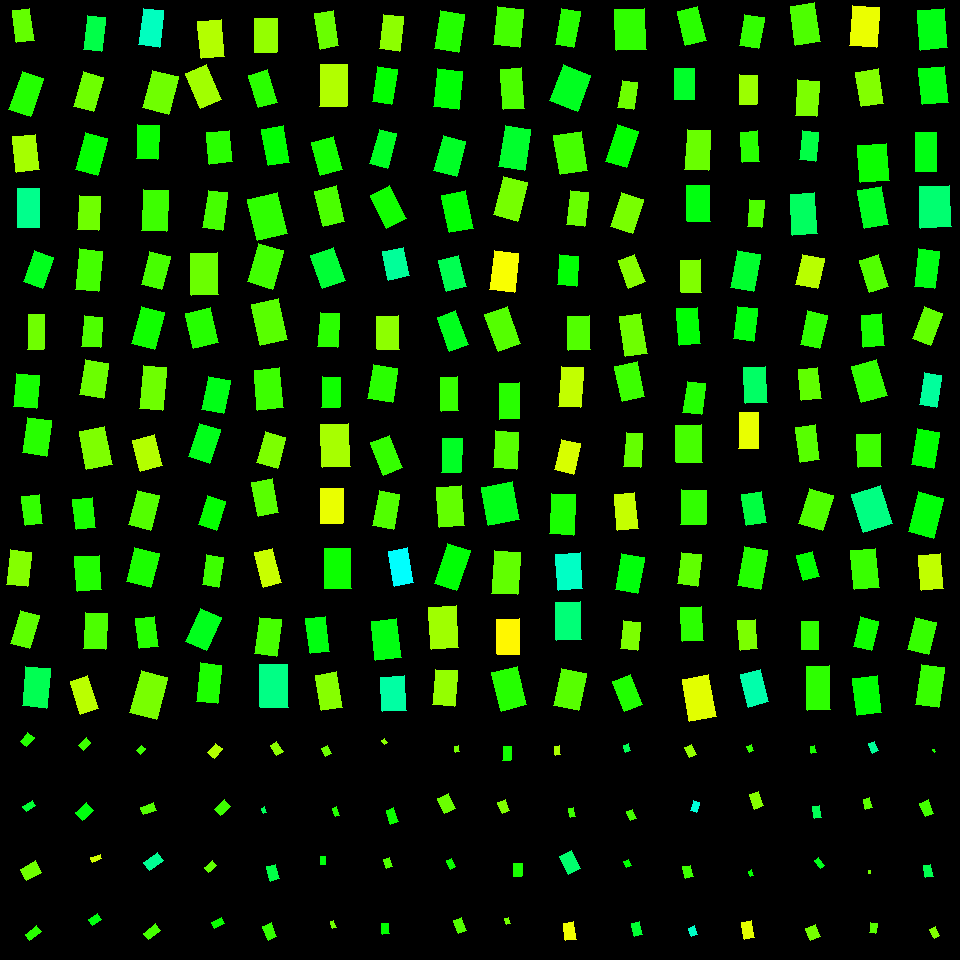

The file beside this chart, header and first rows:
, angleRotated, color, length, logWidthLengthRatio, x, y, centerX, centerY, width, lengthRotatedProjectX, widthRotatedProjectX, lengthRotatedProjectY, widthRotatedProjectY, vertexRightBottom, vertexRightTop, vertexLeftBottom, vertexLeftTop
0, 1.444, 0.2681, 32.23, -0.6109, 23.32, 25.21, 30, 30, 17.5, 4.071, 17.36, 31.97, 2.21, (34, 40), (16, 42), (29, 8), (12, 10)
1, 1.913, 0.3102, 40.37, -0.5717, 26.36, 93.87, 30, 90, 22.79, -13.55, 21.47, 38.03, -7.647, (30, 116), (8, 109), (43, 78), (22, 71)
2, 1.447, 0.2255, 36.03, -0.4496, 26.11, 153.4, 30, 150, 22.98, 4.438, 22.81, 35.76, 2.831, (39, 169), (16, 172), (35, 134), (12, 136)
3, 1.565, 0.4251, 38.72, -0.5587, 28.38, 208, 30, 210, 22.15, 0.2108, 22.15, 38.72, 0.1206, (39, 227), (17, 227), (39, 188), (17, 188)
4, 1.681, 0.3807, 34.14, -0.674, 94.51, 33.23, 90, 30, 17.4, -3.757, 17.29, 33.93, -1.915, (101, 51), (83, 49), (105, 17), (87, 15)
5, 1.851, 0.2614, 35.98, -0.5325, 88.8, 91.7, 90, 90, 21.12, -9.96, 20.3, 34.57, -5.848, (93, 111), (73, 106), (103, 77), (83, 71)
6, 1.834, 0.3309, 38.3, -0.553, 91.51, 153.9, 90, 150, 22.03, -9.972, 21.27, 36.98, -5.737, (97, 175), (75, 169), (107, 138), (85, 132)
7, 1.607, 0.2603, 33.78, -0.4747, 88.9, 212.9, 90, 210, 21.01, -1.235, 21, 33.75, -0.7679, (98, 230), (77, 229), (100, 196), (79, 195)
8, 1.692, 0.4586, 36.56, -0.564, 151.2, 27.65, 150, 30, 20.8, -4.416, 20.65, 36.29, -2.513, (159, 47), (138, 44), (163, 10), (143, 8)
9, 1.825, 0.2601, 38.8, -0.374, 160.4, 92.37, 150, 90, 26.69, -9.771, 25.83, 37.55, -6.722, (168, 114), (142, 107), (178, 76), (152, 70)
10, 1.608, 0.3272, 34.36, -0.4784, 147.8, 141.8, 150, 150, 21.29, -1.29, 21.28, 34.33, -0.7997, (157, 159), (136, 158), (159, 125), (137, 124)
11, 1.626, 0.2934, 41.14, -0.5024, 155.1, 210.4, 150, 210, 24.89, -2.255, 24.85, 41.08, -1.364, (166, 231), (141, 230), (168, 190), (143, 189)
12, 1.472, 0.2161, 37.4, -0.4487, 211.3, 39.16, 210, 30, 23.88, 3.693, 23.76, 37.22, 2.358, (224, 56), (201, 58), (221, 19), (197, 21)
13, 1.167, 0.2279, 37.76, -0.4923, 203.5, 86.74, 210, 90, 23.08, 14.82, 21.23, 34.73, 9.059, (221, 99), (200, 108), (206, 64), (185, 73)
14, 1.469, 0.306, 31.45, -0.3364, 219.5, 147.5, 210, 150, 22.47, 3.189, 22.35, 31.29, 2.278, (232, 161), (209, 164), (229, 130), (206, 132)
15, 1.718, 0.2881, 38.06, -0.6521, 215.3, 210.3, 210, 210, 19.83, -5.582, 19.61, 37.65, -2.908, (222, 230), (202, 227), (227, 192), (208, 190)
16, 1.573, 0.2364, 33.86, -0.4057, 265.7, 35.14, 270, 30, 22.57, -0.05918, 22.57, 33.86, -0.03945, (276, 52), (254, 52), (277, 18), (254, 18)
17, 1.274, 0.3056, 33.86, -0.5579, 263.2, 88.78, 270, 90, 19.38, 9.912, 18.53, 32.38, 5.674, (277, 102), (258, 107), (267, 69), (248, 75)
18, 1.401, 0.3326, 37.34, -0.5206, 275.9, 145.6, 270, 150, 22.19, 6.32, 21.87, 36.8, 3.755, (289, 162), (268, 165), (283, 125), (261, 129)
19, 1.341, 0.3021, 42.12, -0.3086, 267.5, 216.8, 270, 210, 30.94, 9.586, 30.12, 41.01, 7.041, (287, 233), (257, 240), (277, 192), (247, 199)
20, 1.41, 0.2646, 36.09, -0.6391, 326.6, 29.67, 330, 30, 19.04, 5.781, 18.8, 35.62, 3.051, (338, 45), (320, 49), (333, 10), (314, 13)
21, 1.592, 0.2174, 41.69, -0.44, 333.6, 85.5, 330, 90, 26.85, -0.8692, 26.85, 41.68, -0.5598, (346, 106), (319, 106), (347, 64), (320, 64)
22, 1.306, 0.319, 34.97, -0.4097, 327, 156, 330, 150, 23.22, 9.155, 22.41, 33.75, 6.077, (342, 169), (320, 175), (333, 136), (311, 142)
23, 1.328, 0.2847, 36.55, -0.4902, 329.6, 206.2, 330, 210, 22.39, 8.782, 21.73, 35.48, 5.379, (344, 221), (323, 226), (336, 185), (314, 191)
24, 1.689, 0.2408, 34.39, -0.4992, 391.5, 32.76, 390, 30, 20.88, -4.059, 20.73, 34.15, -2.464, (399, 51), (379, 48), (403, 16), (383, 14)
25, 1.721, 0.3325, 34.53, -0.5393, 384.5, 85.44, 390, 90, 20.14, -5.158, 19.91, 34.14, -3.008, (391, 104), (372, 101), (397, 69), (377, 66)
26, 1.84, 0.3559, 36, -0.7, 383.2, 148.8, 390, 150, 17.88, -9.572, 17.23, 34.7, -4.753, (387, 168), (369, 163), (396, 133), (379, 129)
27, 1.093, 0.3219, 36.41, -0.5051, 388.2, 206.9, 390, 210, 21.98, 16.76, 19.51, 32.33, 10.11, (406, 218), (386, 228), (389, 185), (370, 195)
28, 1.729, 0.3103, 38.04, -0.4566, 449.7, 31.35, 450, 30, 24.1, -6.012, 23.8, 37.56, -3.808, (458, 52), (434, 48), (464, 14), (440, 10)
29, 1.675, 0.3366, 38.35, -0.3989, 447.9, 89, 450, 90, 25.74, -3.982, 25.6, 38.15, -2.672, (458, 109), (433, 106), (462, 71), (437, 68)
30, 1.839, 0.3584, 37.02, -0.4724, 449.9, 156, 450, 150, 23.08, -9.816, 22.25, 35.69, -6.12, (456, 176), (433, 170), (465, 141), (443, 135)
31, 1.364, 0.3351, 38.31, -0.4671, 457.3, 211.8, 450, 210, 24.01, 7.85, 23.5, 37.49, 4.92, (473, 228), (449, 232), (465, 190), (441, 195)
32, 1.678, 0.2885, 37.95, -0.368, 508.2, 27.09, 510, 30, 26.27, -4.069, 26.12, 37.73, -2.816, (519, 47), (493, 44), (523, 9), (497, 6)
33, 1.498, 0.2831, 40.25, -0.6718, 512.4, 88.78, 510, 90, 20.56, 2.933, 20.5, 40.14, 1.498, (524, 108), (503, 109), (521, 67), (500, 69)
34, 1.733, 0.3631, 41.48, -0.4795, 514.9, 147.6, 510, 150, 25.68, -6.692, 25.34, 40.94, -4.143, (524, 170), (498, 166), (530, 129), (505, 125)
35, 1.824, 0.2557, 39.75, -0.4757, 510.1, 198.7, 510, 210, 24.71, -9.952, 23.92, 38.49, -6.185, (517, 221), (493, 214), (527, 182), (503, 176)
36, 1.756, 0.3075, 36.41, -0.6764, 567.7, 28.07, 570, 30, 18.51, -6.701, 18.2, 35.79, -3.407, (573, 47), (555, 44), (580, 11), (561, 8)
37, 1.936, 0.3545, 38.32, -0.2662, 570.3, 88.01, 570, 90, 29.36, -13.68, 27.43, 35.79, -10.49, (577, 111), (549, 100), (590, 75), (563, 64)
38, 1.417, 0.2879, 39.6, -0.3433, 570.9, 153, 570, 150, 28.1, 6.08, 27.76, 39.13, 4.313, (587, 170), (560, 174), (581, 131), (553, 135)
39, 1.695, 0.265, 34.27, -0.6384, 577.8, 208.5, 570, 210, 18.1, -4.258, 17.96, 34.01, -2.249, (584, 226), (566, 224), (588, 192), (570, 190)
40, 1.525, 0.3014, 41.08, -0.3288, 630.4, 29.26, 630, 30, 29.57, 1.897, 29.54, 41.03, 1.365, (646, 49), (616, 50), (644, 8), (614, 9)
41, 1.741, 0.2615, 27.46, -0.5571, 627.8, 94.92, 630, 90, 15.73, -4.653, 15.5, 27.06, -2.665, (633, 109), (617, 107), (637, 82), (622, 80)
42, 1.873, 0.3323, 38.21, -0.5478, 622.1, 146.1, 630, 150, 22.1, -11.36, 21.1, 36.49, -6.569, (626, 167), (605, 161), (638, 131), (617, 124)
43, 1.88, 0.2545, 36.16, -0.4696, 626.9, 212.9, 630, 210, 22.61, -10.99, 21.54, 34.45, -6.872, (632, 233), (610, 226), (643, 199), (621, 192)
44, 1.334, 0.306, 35.29, -0.5182, 691.8, 26.29, 690, 30, 21.02, 8.293, 20.43, 34.3, 4.939, (706, 40), (685, 45), (697, 6), (677, 11)
45, 1.562, 0.3608, 30.8, -0.4217, 684.8, 84.23, 690, 90, 20.2, 0.2598, 20.2, 30.8, 0.1704, (694, 99), (674, 99), (694, 68), (674, 68)
46, 1.635, 0.2642, 39.78, -0.518, 697.8, 150, 690, 150, 23.7, -2.552, 23.65, 39.7, -1.52, (708, 170), (684, 169), (710, 130), (687, 129)
47, 1.56, 0.3438, 36.47, -0.4752, 698.5, 203.4, 690, 210, 22.68, 0.3962, 22.68, 36.47, 0.2463, (710, 221), (687, 221), (709, 185), (686, 185)
48, 1.742, 0.2996, 31.57, -0.4536, 751.6, 31.3, 750, 30, 20.06, -5.364, 19.77, 31.11, -3.408, (758, 48), (739, 45), (764, 17), (744, 14)
49, 1.601, 0.2318, 29.56, -0.5366, 748.1, 89.82, 750, 90, 17.29, -0.8852, 17.28, 29.55, -0.5176, (756, 104), (739, 104), (757, 75), (739, 74)
50, 1.498, 0.3069, 30.76, -0.5904, 750, 146.8, 750, 150, 17.04, 2.237, 17, 30.68, 1.24, (759, 161), (742, 162), (757, 130), (740, 132)
51, 1.667, 0.2809, 26.84, -0.6071, 755.8, 213.6, 750, 210, 14.62, -2.578, 14.56, 26.71, -1.405, (761, 227), (747, 226), (764, 200), (749, 199)
52, 1.42, 0.2827, 39.18, -0.4706, 805.1, 23.88, 810, 30, 24.47, 5.894, 24.19, 38.73, 3.682, (820, 41), (795, 45), (814, 2), (790, 6)
53, 1.637, 0.2522, 35.5, -0.5095, 807.3, 98.3, 810, 90, 21.33, -2.349, 21.28, 35.42, -1.411, (816, 116), (795, 115), (819, 81), (797, 79)
54, 1.671, 0.3787, 29.06, -0.5481, 809, 146.3, 810, 150, 16.8, -2.92, 16.71, 28.91, -1.688, (815, 161), (799, 159), (818, 132), (802, 130)
55, 1.502, 0.3958, 41.66, -0.5175, 803.9, 214, 810, 210, 24.83, 2.858, 24.77, 41.56, 1.703, (817, 233), (792, 235), (814, 192), (790, 194)
56, 1.649, 0.1797, 40.37, -0.3967, 864.4, 26.19, 870, 30, 27.15, -3.164, 27.07, 40.24, -2.128, (876, 47), (849, 45), (879, 7), (852, 5)
57, 1.401, 0.2481, 34.7, -0.4305, 869.9, 87.84, 870, 90, 22.56, 5.874, 22.23, 34.2, 3.819, (883, 103), (861, 106), (878, 68), (855, 72)
58, 1.493, 0.3266, 36.74, -0.2224, 873.3, 163, 870, 150, 29.41, 2.842, 29.32, 36.63, 2.275, (889, 180), (860, 182), (886, 143), (857, 145)
59, 1.401, 0.3556, 38.22, -0.4484, 872.9, 207.3, 870, 210, 24.41, 6.444, 24.06, 37.68, 4.116, (888, 224), (864, 228), (881, 186), (857, 190)
... 196 more rows
